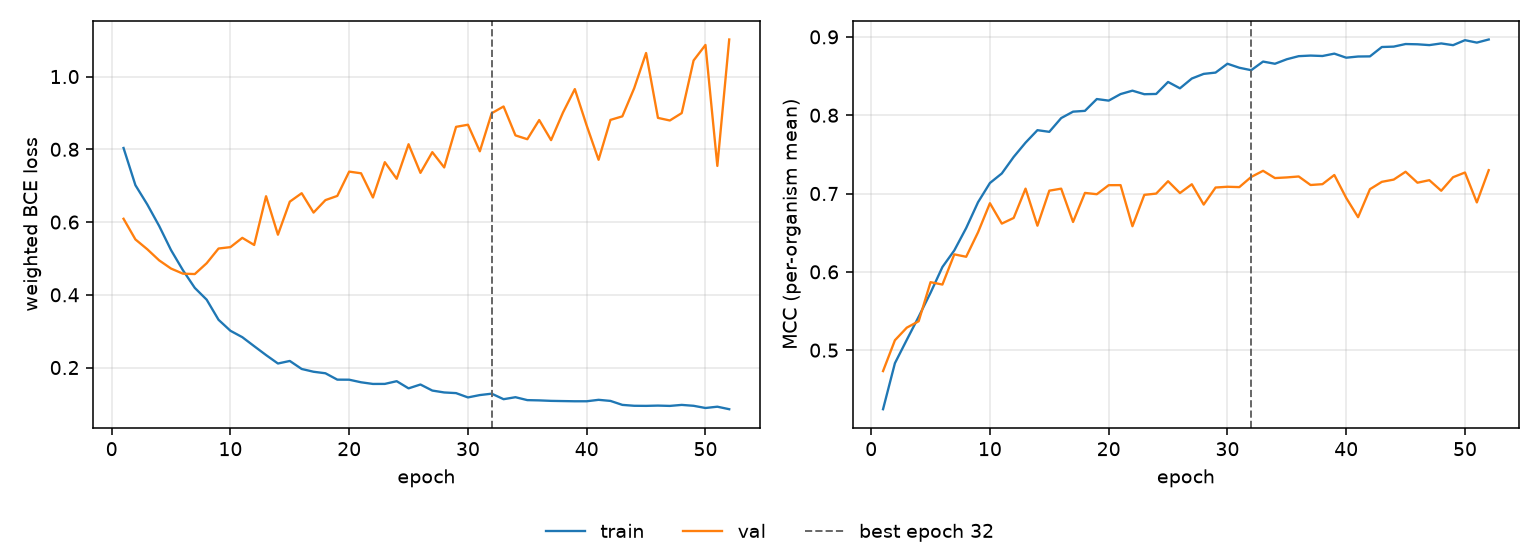

The table this chart was drawn from, first rows:
epoch, tr_loss, vl_loss, tr_mcc, vl_mcc, is_best
1, 0.8037, 0.609, 0.4246, 0.4733, False
2, 0.7013, 0.5523, 0.4834, 0.5127, False
3, 0.6484, 0.5252, 0.5132, 0.5287, False
4, 0.5892, 0.4947, 0.5427, 0.5369, False
5, 0.5228, 0.4721, 0.5733, 0.5868, False
6, 0.4676, 0.4581, 0.6062, 0.5838, False
7, 0.419, 0.4571, 0.6274, 0.6223, False
8, 0.3866, 0.4869, 0.6559, 0.6192, False
9, 0.3313, 0.5273, 0.6889, 0.6505, False
10, 0.3011, 0.5311, 0.7134, 0.6876, False
11, 0.2835, 0.5566, 0.7256, 0.6616, False
12, 0.2588, 0.537, 0.7467, 0.6688, False
13, 0.2343, 0.6711, 0.765, 0.7062, False
14, 0.2111, 0.5652, 0.7809, 0.6589, False
15, 0.2182, 0.6561, 0.7788, 0.7036, False
16, 0.1961, 0.6793, 0.7963, 0.7062, False
17, 0.1885, 0.6261, 0.8045, 0.6637, False
18, 0.1843, 0.6604, 0.8055, 0.7008, False
19, 0.1668, 0.6719, 0.8206, 0.6991, False
20, 0.1666, 0.7387, 0.8186, 0.7106, False
21, 0.1595, 0.7341, 0.827, 0.7107, False
22, 0.155, 0.6675, 0.8313, 0.6582, False
23, 0.1551, 0.7646, 0.8268, 0.6983, False
24, 0.1625, 0.719, 0.8271, 0.6999, False
25, 0.1428, 0.814, 0.8424, 0.7157, False
26, 0.1534, 0.7353, 0.8343, 0.7006, False
27, 0.1367, 0.7922, 0.8468, 0.7118, False
28, 0.1315, 0.7501, 0.8527, 0.6859, False
29, 0.1297, 0.8618, 0.8544, 0.7077, False
30, 0.1179, 0.8676, 0.8657, 0.7086, False
31, 0.1244, 0.7945, 0.8606, 0.7082, False
32, 0.1282, 0.8992, 0.8575, 0.7212, True
33, 0.113, 0.9178, 0.8685, 0.729, False
34, 0.1185, 0.8383, 0.8657, 0.7197, False
35, 0.1105, 0.8278, 0.8714, 0.7206, False
36, 0.1098, 0.8805, 0.8754, 0.7218, False
37, 0.1084, 0.8253, 0.8761, 0.7109, False
38, 0.1078, 0.901, 0.8756, 0.7119, False
39, 0.1073, 0.9656, 0.8786, 0.7237, False
40, 0.1073, 0.8652, 0.8734, 0.6944, False
41, 0.1113, 0.7712, 0.8749, 0.6698, False
42, 0.1083, 0.8809, 0.8751, 0.7055, False
43, 0.09738, 0.8906, 0.8871, 0.7149, False
44, 0.09493, 0.9681, 0.8876, 0.7178, False
45, 0.09466, 1.065, 0.8909, 0.7278, False
46, 0.09543, 0.8864, 0.8905, 0.7138, False
47, 0.09455, 0.8793, 0.8895, 0.717, False
48, 0.09733, 0.8996, 0.8916, 0.7035, False
49, 0.09486, 1.044, 0.8894, 0.7208, False
50, 0.08883, 1.087, 0.8958, 0.7268, False
51, 0.09238, 0.7543, 0.8927, 0.6886, False
52, 0.08549, 1.102, 0.8967, 0.7298, False
